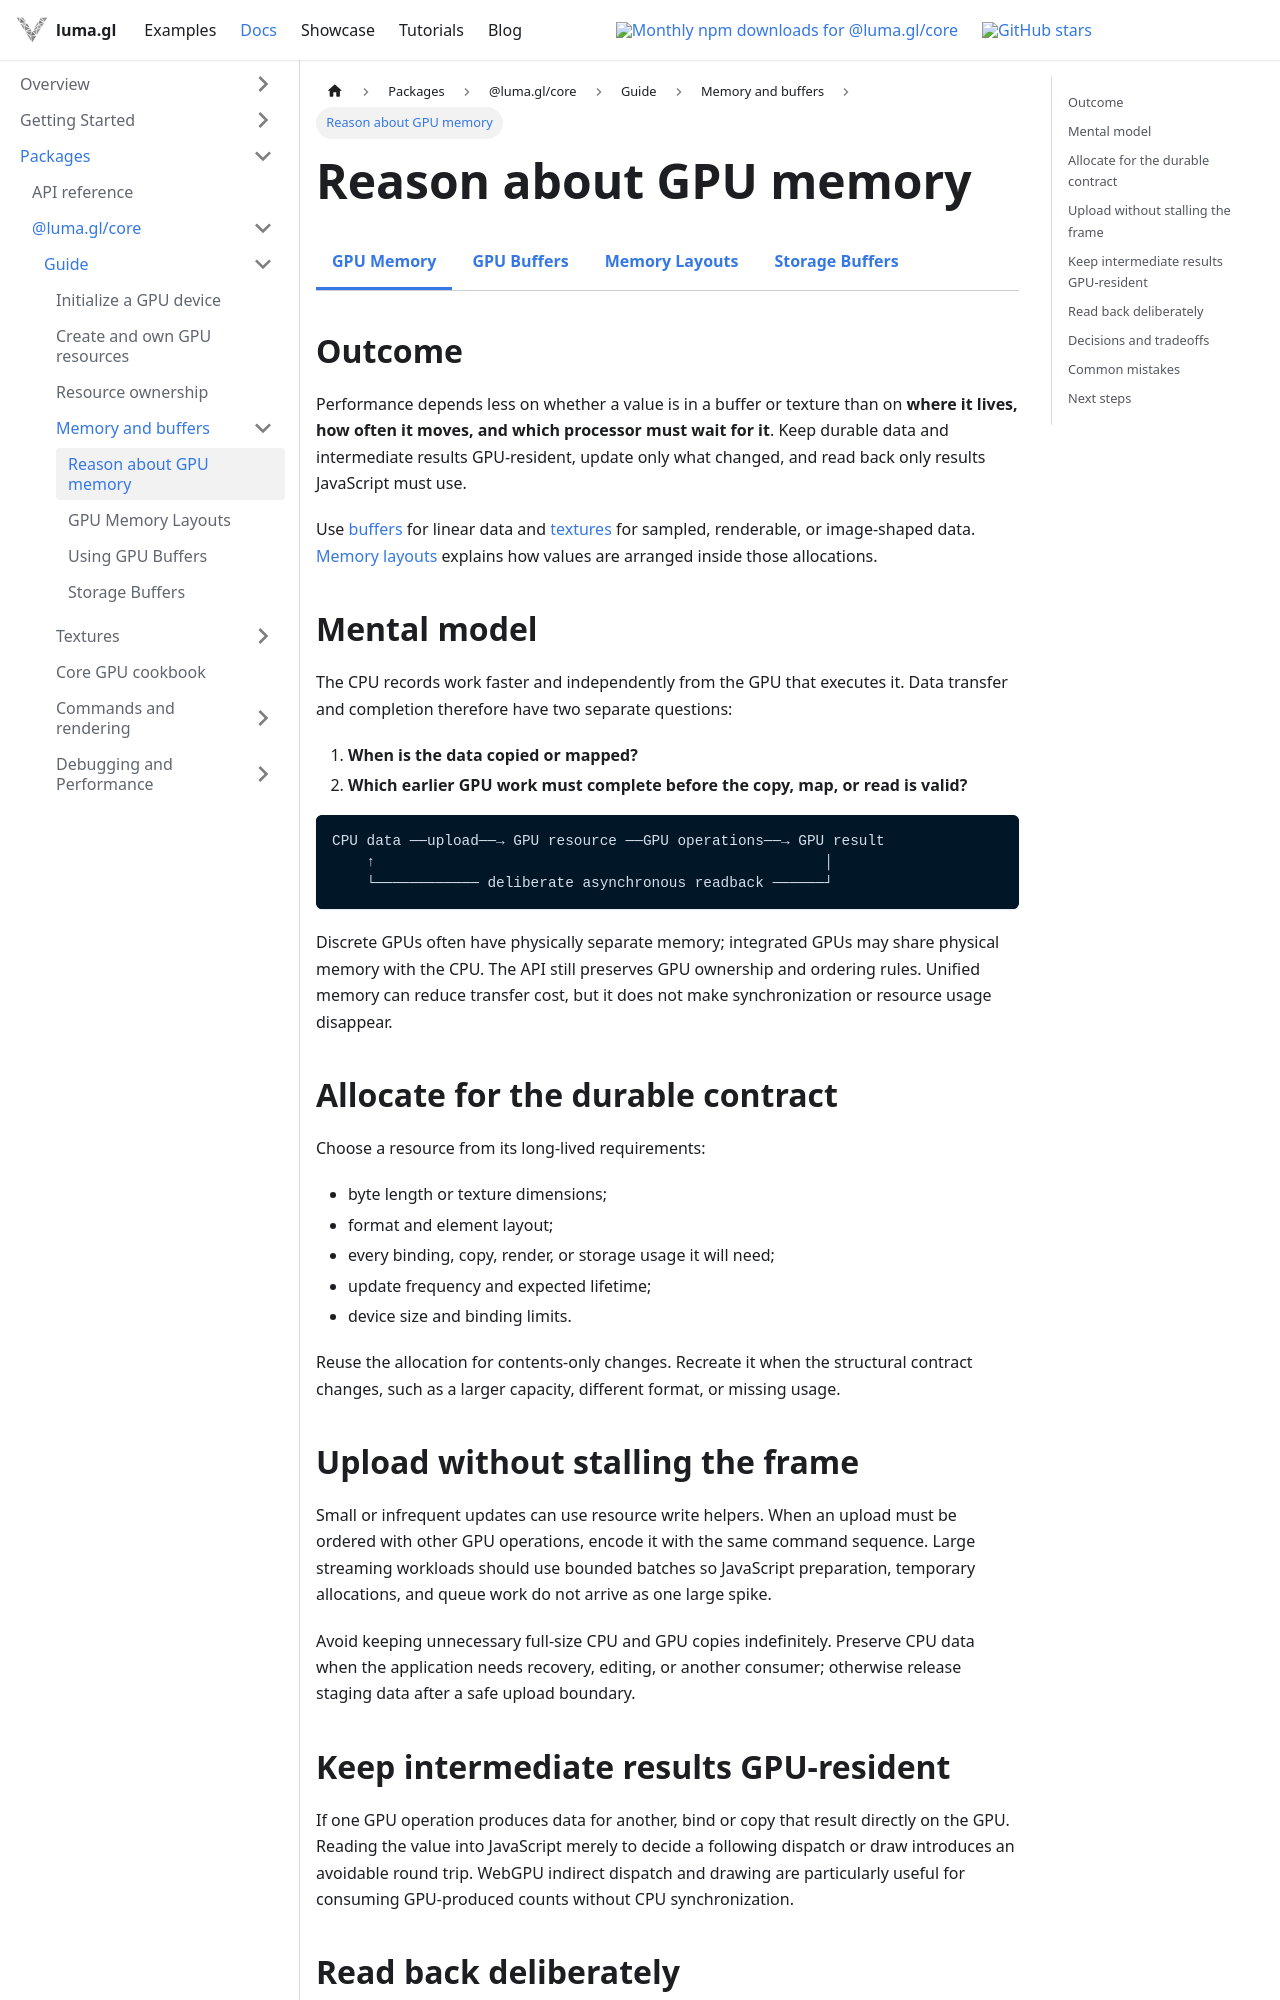

repository: visgl/luma.gl · page: next/docs/api-guide/gpu/gpu-memory.html · generator: docusaurus

---
title: Reason about GPU memory
description: Understand allocation, transfer, synchronization, readback, and residency before choosing buffer and texture workflows.
---

import {GpuMemoryDocsTabs} from '@site/src/components/docs/gpu-memory-docs-tabs';

# Reason about GPU memory

<GpuMemoryDocsTabs active="gpu-memory" />

## Outcome

Performance depends less on whether a value is in a buffer or texture than on **where it lives,
how often it moves, and which processor must wait for it**. Keep durable data and intermediate
results GPU-resident, update only what changed, and read back only results JavaScript must use.

Use [buffers](/docs/api-guide/gpu/gpu-buffers) for linear data and
[textures](/docs/api-guide/gpu/gpu-textures) for sampled, renderable, or image-shaped data.
[Memory layouts](/docs/api-guide/gpu/gpu-memory-layouts) explains how values are arranged inside
those allocations.

## Mental model

The CPU records work faster and independently from the GPU that executes it. Data transfer and
completion therefore have two separate questions:

1. **When is the data copied or mapped?**
2. **Which earlier GPU work must complete before the copy, map, or read is valid?**

```text
CPU data ──upload──→ GPU resource ──GPU operations──→ GPU result
    ↑                                                    │
    └──────────── deliberate asynchronous readback ──────┘
```

Discrete GPUs often have physically separate memory; integrated GPUs may share physical memory
with the CPU. The API still preserves GPU ownership and ordering rules. Unified memory can reduce
transfer cost, but it does not make synchronization or resource usage disappear.

## Allocate for the durable contract

Choose a resource from its long-lived requirements:

- byte length or texture dimensions;
- format and element layout;
- every binding, copy, render, or storage usage it will need;
- update frequency and expected lifetime;
- device size and binding limits.

Reuse the allocation for contents-only changes. Recreate it when the structural contract changes,
such as a larger capacity, different format, or missing usage.
